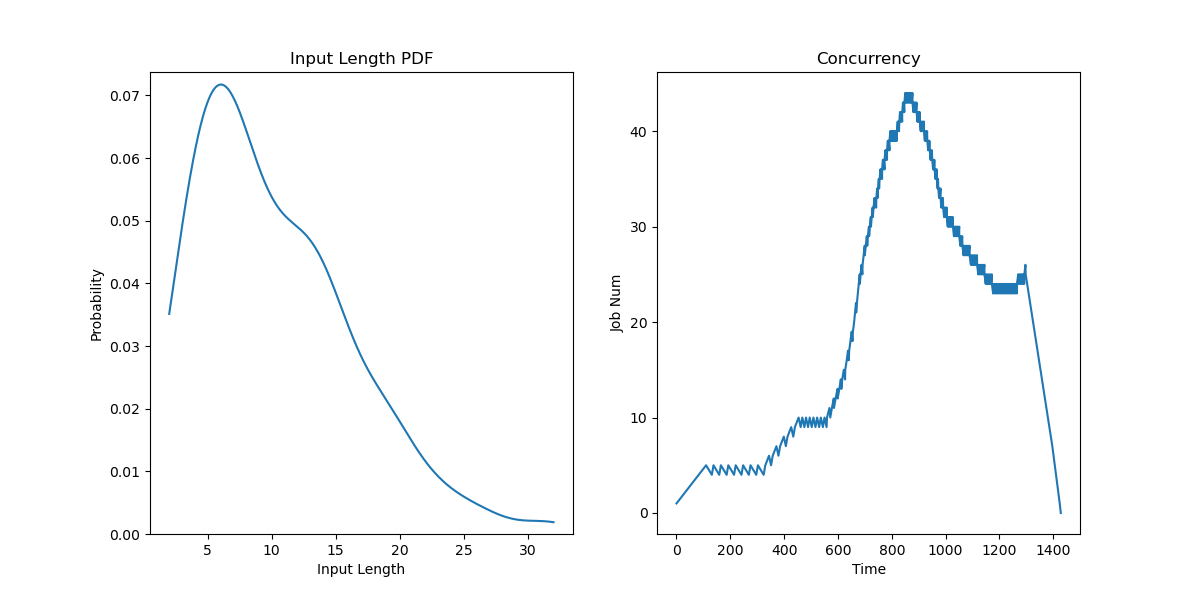

The file beside this chart, header and first rows:
JobId, InputLen, Length, Admitted
0, 14, 68.28, 0.0
1, 4, 77.61, 27.5
2, 6, 40.22, 55
3, 7, 69.31, 82.5
4, 10, 74.67, 110
5, 4, 67.4, 137.5
6, 21, 34.22, 165
7, 8, 62.17, 192.5
8, 19, 47.21, 220
9, 11, 80.59, 247.5
10, 6, 38.33, 275
11, 13, 45.69, 302.5
12, 9, 66.4, 330
13, 12, 85.84, 343.7
14, 7, 42.1, 357.5
15, 13, 73.41, 371.2
16, 6, 72.92, 385
17, 14, 22.2, 398.7
18, 8, 60.47, 412.5
19, 7, 69.51, 426.2
20, 7, 42.33, 440
21, 19, 51.62, 453.7
22, 7, 79.68, 467.5
23, 8, 73.88, 481.2
24, 3, 63.11, 495
25, 11, 79.05, 508.7
26, 9, 78.85, 522.5
27, 26, 75.95, 536.2
28, 10, 25.67, 550
29, 7, 78.49, 559.2
30, 10, 73.57, 568.3
31, 12, 47.79, 577.5
32, 18, 79.24, 584.4
33, 11, 66.04, 591.2
34, 12, 43.06, 598.1
35, 7, 44.17, 605
36, 2, 76.27, 610.5
37, 4, 72.25, 616
38, 6, 100.0, 621.5
39, 13, 44.49, 627
40, 14, 71.5, 632.5
41, 18, 29.7, 637.1
42, 8, 67.08, 641.7
43, 20, 39.01, 646.2
44, 4, 70.7, 650.8
45, 4, 31.26, 655.4
46, 14, 74.05, 660
47, 5, 33.13, 663.4
48, 5, 73.73, 666.9
49, 18, 32.53, 670.3
50, 5, 36.25, 673.7
51, 3, 31.69, 677.2
52, 14, 28.7, 680.6
53, 6, 38.17, 684.1
54, 14, 82.93, 687.5
55, 10, 41.62, 691.4
56, 17, 49.78, 695.4
57, 14, 40.79, 699.3
58, 20, 81.63, 703.2
59, 16, 85.14, 707.1
... 140 more rows
